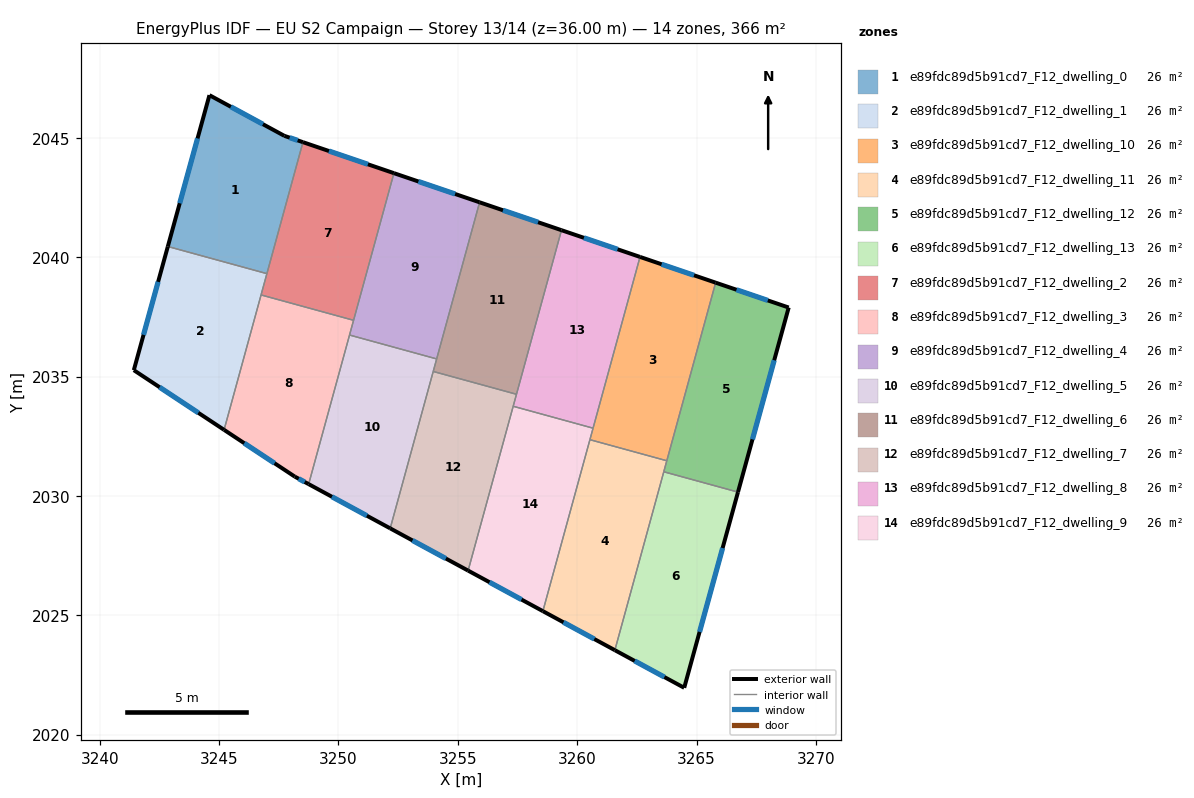
=== STOREY PLAN SPEC (per zone: floor XY polygon, exterior-wall plan segments, windows/doors) ===
zone 1: e89fdc89d5b91cd7_F12_dwelling_0  (26.2 m²)
  floor: (3247.73, 2045.09) (3248.51, 2044.82) (3247.00, 2039.31) (3242.85, 2040.45) (3244.59, 2046.79)
  exterior wall: (3244.59, 2046.79) – (3242.85, 2040.45)  [6.6 m]
    window: (3244.10, 2044.98) – (3243.35, 2042.26)  [3.6 m²]
  exterior wall: (3247.73, 2045.09) – (3244.59, 2046.79)  [3.6 m]
    window: (3246.84, 2045.57) – (3245.49, 2046.30)  [2.0 m²]
  exterior wall: (3248.51, 2044.82) – (3247.73, 2045.09)  [0.8 m]
    window: (3248.29, 2044.90) – (3247.95, 2045.01)  [0.5 m²]
  interior walls: 2
zone 2: e89fdc89d5b91cd7_F12_dwelling_1  (26.2 m²)
  floor: (3247.00, 2039.31) (3245.21, 2032.77) (3241.43, 2035.27) (3242.85, 2040.45)
  exterior wall: (3242.85, 2040.45) – (3241.43, 2035.27)  [5.4 m]
    window: (3242.44, 2038.97) – (3241.83, 2036.75)  [3.0 m²]
  exterior wall: (3241.43, 2035.27) – (3245.21, 2032.77)  [4.5 m]
    window: (3242.51, 2034.56) – (3244.13, 2033.49)  [2.5 m²]
  interior walls: 3
zone 3: e89fdc89d5b91cd7_F12_dwelling_10  (26.2 m²)
  floor: (3265.80, 2038.94) (3263.75, 2031.48) (3260.53, 2032.36) (3262.63, 2040.01)
  exterior wall: (3265.80, 2038.94) – (3262.63, 2040.01)  [3.3 m]
    window: (3264.89, 2039.25) – (3263.54, 2039.71)  [1.8 m²]
  interior walls: 4
zone 4: e89fdc89d5b91cd7_F12_dwelling_11  (26.2 m²)
  floor: (3263.75, 2031.48) (3261.58, 2023.54) (3258.56, 2025.18) (3260.53, 2032.36)
  exterior wall: (3258.56, 2025.18) – (3261.58, 2023.54)  [3.4 m]
    window: (3259.42, 2024.71) – (3260.72, 2024.01)  [1.9 m²]
  interior walls: 4
zone 5: e89fdc89d5b91cd7_F12_dwelling_12  (26.2 m²)
  floor: (3268.86, 2037.89) (3266.73, 2030.16) (3263.63, 2031.01) (3265.80, 2038.94)
  exterior wall: (3266.73, 2030.16) – (3268.86, 2037.89)  [8.0 m]
    window: (3267.34, 2032.37) – (3268.25, 2035.69)  [4.4 m²]
  exterior wall: (3268.86, 2037.89) – (3265.80, 2038.94)  [3.2 m]
    window: (3267.98, 2038.19) – (3266.67, 2038.64)  [1.8 m²]
  interior walls: 3
zone 6: e89fdc89d5b91cd7_F12_dwelling_13  (26.2 m²)
  floor: (3266.73, 2030.16) (3264.48, 2021.96) (3261.58, 2023.54) (3263.63, 2031.01)
  exterior wall: (3264.48, 2021.96) – (3266.73, 2030.16)  [8.5 m]
    window: (3265.13, 2024.31) – (3266.09, 2027.82)  [4.7 m²]
  exterior wall: (3261.58, 2023.54) – (3264.48, 2021.96)  [3.3 m]
    window: (3262.41, 2023.09) – (3263.65, 2022.42)  [1.8 m²]
  interior walls: 2
zone 7: e89fdc89d5b91cd7_F12_dwelling_2  (26.2 m²)
  floor: (3252.32, 2043.52) (3250.63, 2037.36) (3246.76, 2038.42) (3248.51, 2044.82)
  exterior wall: (3252.32, 2043.52) – (3248.51, 2044.82)  [4.0 m]
    window: (3251.23, 2043.89) – (3249.60, 2044.45)  [2.2 m²]
  interior walls: 4
zone 8: e89fdc89d5b91cd7_F12_dwelling_3  (26.2 m²)
  floor: (3250.63, 2037.36) (3248.75, 2030.50) (3248.17, 2030.81) (3245.21, 2032.77) (3246.76, 2038.42)
  exterior wall: (3248.17, 2030.81) – (3248.75, 2030.50)  [0.7 m]
    window: (3248.33, 2030.72) – (3248.58, 2030.59)  [0.4 m²]
  exterior wall: (3245.21, 2032.77) – (3248.17, 2030.81)  [3.5 m]
    window: (3246.05, 2032.21) – (3247.32, 2031.37)  [2.0 m²]
  interior walls: 4
zone 9: e89fdc89d5b91cd7_F12_dwelling_4  (26.2 m²)
  floor: (3255.91, 2042.30) (3254.11, 2035.74) (3250.46, 2036.74) (3252.32, 2043.52)
  exterior wall: (3255.91, 2042.30) – (3252.32, 2043.52)  [3.8 m]
    window: (3254.89, 2042.65) – (3253.35, 2043.18)  [2.1 m²]
  interior walls: 4
zone 10: e89fdc89d5b91cd7_F12_dwelling_5  (26.2 m²)
  floor: (3254.11, 2035.74) (3252.17, 2028.64) (3248.75, 2030.50) (3250.46, 2036.74)
  exterior wall: (3248.75, 2030.50) – (3252.17, 2028.64)  [3.9 m]
    window: (3249.73, 2029.97) – (3251.19, 2029.17)  [2.1 m²]
  interior walls: 4
zone 11: e89fdc89d5b91cd7_F12_dwelling_6  (26.2 m²)
  floor: (3259.34, 2041.13) (3257.46, 2034.26) (3253.97, 2035.22) (3255.91, 2042.30)
  exterior wall: (3259.34, 2041.13) – (3255.91, 2042.30)  [3.6 m]
    window: (3258.36, 2041.47) – (3256.89, 2041.97)  [2.0 m²]
  interior walls: 4
zone 12: e89fdc89d5b91cd7_F12_dwelling_7  (26.2 m²)
  floor: (3257.46, 2034.26) (3255.43, 2026.87) (3252.17, 2028.64) (3253.97, 2035.22)
  exterior wall: (3252.17, 2028.64) – (3255.43, 2026.87)  [3.7 m]
    window: (3253.10, 2028.14) – (3254.50, 2027.38)  [2.0 m²]
  interior walls: 4
zone 13: e89fdc89d5b91cd7_F12_dwelling_8  (26.2 m²)
  floor: (3262.63, 2040.01) (3260.66, 2032.84) (3257.32, 2033.76) (3259.34, 2041.13)
  exterior wall: (3262.63, 2040.01) – (3259.34, 2041.13)  [3.5 m]
    window: (3261.69, 2040.33) – (3260.28, 2040.81)  [1.9 m²]
  interior walls: 4
zone 14: e89fdc89d5b91cd7_F12_dwelling_9  (26.2 m²)
  floor: (3260.66, 2032.84) (3258.56, 2025.18) (3255.43, 2026.87) (3257.32, 2033.76)
  exterior wall: (3255.43, 2026.87) – (3258.56, 2025.18)  [3.6 m]
    window: (3256.32, 2026.39) – (3257.67, 2025.66)  [2.0 m²]
  interior walls: 4

=== DERIVED (storey summary) ===
Building: EU S2 Campaign
Storey: 13 of 14  (floor level z = 36.00 m)
Storey gross floor area: 366.5 m²
Zones on this storey: 14
  - e89fdc89d5b91cd7_F12_dwelling_0: floor 26.2 m²; exterior wall 11.0 m (32.9 m²); 3 window(s) 6.0 m²; WWR 18.4%
  - e89fdc89d5b91cd7_F12_dwelling_1: floor 26.2 m²; exterior wall 9.9 m (29.7 m²); 2 window(s) 5.5 m²; WWR 18.4%
  - e89fdc89d5b91cd7_F12_dwelling_10: floor 26.2 m²; exterior wall 3.3 m (10.0 m²); 1 window(s) 1.8 m²; WWR 18.4%
  - e89fdc89d5b91cd7_F12_dwelling_11: floor 26.2 m²; exterior wall 3.4 m (10.3 m²); 1 window(s) 1.9 m²; WWR 18.4%
  - e89fdc89d5b91cd7_F12_dwelling_12: floor 26.2 m²; exterior wall 11.3 m (33.8 m²); 2 window(s) 6.2 m²; WWR 18.4%
  - e89fdc89d5b91cd7_F12_dwelling_13: floor 26.2 m²; exterior wall 11.8 m (35.4 m²); 2 window(s) 6.5 m²; WWR 18.4%
  - e89fdc89d5b91cd7_F12_dwelling_2: floor 26.2 m²; exterior wall 4.0 m (12.1 m²); 1 window(s) 2.2 m²; WWR 18.4%
  - e89fdc89d5b91cd7_F12_dwelling_3: floor 26.2 m²; exterior wall 4.2 m (12.6 m²); 2 window(s) 2.3 m²; WWR 18.4%
  - e89fdc89d5b91cd7_F12_dwelling_4: floor 26.2 m²; exterior wall 3.8 m (11.4 m²); 1 window(s) 2.1 m²; WWR 18.4%
  - e89fdc89d5b91cd7_F12_dwelling_5: floor 26.2 m²; exterior wall 3.9 m (11.7 m²); 1 window(s) 2.1 m²; WWR 18.4%
  - e89fdc89d5b91cd7_F12_dwelling_6: floor 26.2 m²; exterior wall 3.6 m (10.9 m²); 1 window(s) 2.0 m²; WWR 18.4%
  - e89fdc89d5b91cd7_F12_dwelling_7: floor 26.2 m²; exterior wall 3.7 m (11.1 m²); 1 window(s) 2.0 m²; WWR 18.4%
  - e89fdc89d5b91cd7_F12_dwelling_8: floor 26.2 m²; exterior wall 3.5 m (10.4 m²); 1 window(s) 1.9 m²; WWR 18.4%
  - e89fdc89d5b91cd7_F12_dwelling_9: floor 26.2 m²; exterior wall 3.6 m (10.7 m²); 1 window(s) 2.0 m²; WWR 18.4%
Zone adjacency (shared interzone walls):
  - e89fdc89d5b91cd7_F12_dwelling_0 ↔ e89fdc89d5b91cd7_F12_dwelling_1
  - e89fdc89d5b91cd7_F12_dwelling_0 ↔ e89fdc89d5b91cd7_F12_dwelling_2
  - e89fdc89d5b91cd7_F12_dwelling_1 ↔ e89fdc89d5b91cd7_F12_dwelling_2
  - e89fdc89d5b91cd7_F12_dwelling_1 ↔ e89fdc89d5b91cd7_F12_dwelling_3
  - e89fdc89d5b91cd7_F12_dwelling_10 ↔ e89fdc89d5b91cd7_F12_dwelling_11
  - e89fdc89d5b91cd7_F12_dwelling_10 ↔ e89fdc89d5b91cd7_F12_dwelling_12
  - e89fdc89d5b91cd7_F12_dwelling_10 ↔ e89fdc89d5b91cd7_F12_dwelling_8
  - e89fdc89d5b91cd7_F12_dwelling_10 ↔ e89fdc89d5b91cd7_F12_dwelling_9
  - e89fdc89d5b91cd7_F12_dwelling_11 ↔ e89fdc89d5b91cd7_F12_dwelling_12
  - e89fdc89d5b91cd7_F12_dwelling_11 ↔ e89fdc89d5b91cd7_F12_dwelling_13
  - e89fdc89d5b91cd7_F12_dwelling_11 ↔ e89fdc89d5b91cd7_F12_dwelling_9
  - e89fdc89d5b91cd7_F12_dwelling_12 ↔ e89fdc89d5b91cd7_F12_dwelling_13
  - e89fdc89d5b91cd7_F12_dwelling_2 ↔ e89fdc89d5b91cd7_F12_dwelling_3
  - e89fdc89d5b91cd7_F12_dwelling_2 ↔ e89fdc89d5b91cd7_F12_dwelling_4
  - e89fdc89d5b91cd7_F12_dwelling_3 ↔ e89fdc89d5b91cd7_F12_dwelling_4
  - e89fdc89d5b91cd7_F12_dwelling_3 ↔ e89fdc89d5b91cd7_F12_dwelling_5
  - e89fdc89d5b91cd7_F12_dwelling_4 ↔ e89fdc89d5b91cd7_F12_dwelling_5
  - e89fdc89d5b91cd7_F12_dwelling_4 ↔ e89fdc89d5b91cd7_F12_dwelling_6
  - e89fdc89d5b91cd7_F12_dwelling_5 ↔ e89fdc89d5b91cd7_F12_dwelling_6
  - e89fdc89d5b91cd7_F12_dwelling_5 ↔ e89fdc89d5b91cd7_F12_dwelling_7
  - e89fdc89d5b91cd7_F12_dwelling_6 ↔ e89fdc89d5b91cd7_F12_dwelling_7
  - e89fdc89d5b91cd7_F12_dwelling_6 ↔ e89fdc89d5b91cd7_F12_dwelling_8
  - e89fdc89d5b91cd7_F12_dwelling_7 ↔ e89fdc89d5b91cd7_F12_dwelling_8
  - e89fdc89d5b91cd7_F12_dwelling_7 ↔ e89fdc89d5b91cd7_F12_dwelling_9
  - e89fdc89d5b91cd7_F12_dwelling_8 ↔ e89fdc89d5b91cd7_F12_dwelling_9